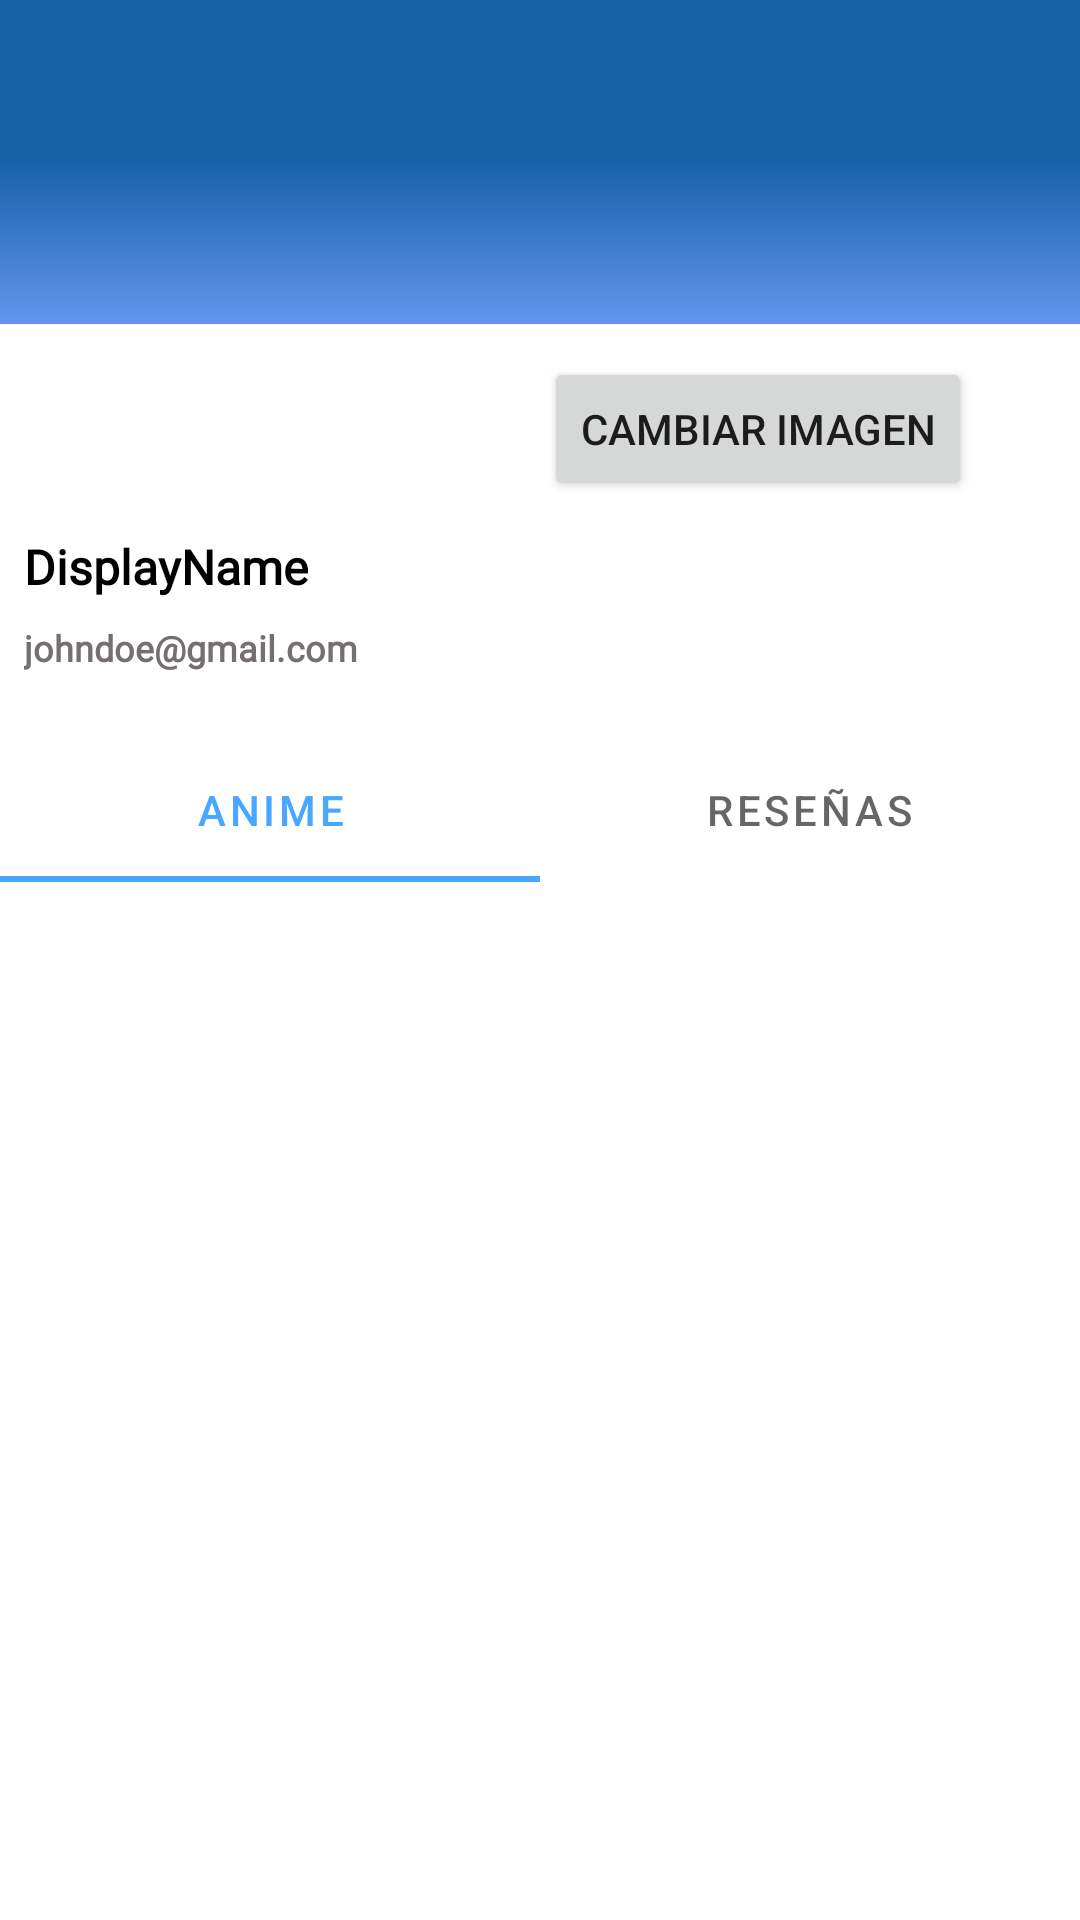

This screen was rendered from an Android layout file. Write that file and the resources it references.
<!-- AndroidManifest.xml: application theme Theme.MyAnimection -->
<!-- res/layout/fragment_profile.xml -->
<?xml version="1.0" encoding="utf-8"?>
<androidx.core.widget.NestedScrollView xmlns:android="http://schemas.android.com/apk/res/android"
    xmlns:app="http://schemas.android.com/apk/res-auto"
    xmlns:tools="http://schemas.android.com/tools"
    android:layout_width="match_parent"
    android:layout_height="wrap_content"
    android:fillViewport="true">

    <androidx.constraintlayout.widget.ConstraintLayout
        android:layout_width="match_parent"
        android:layout_height="wrap_content"
        android:background="@color/white"
        tools:context=".views.ProfileFragment">


        <androidx.constraintlayout.widget.Guideline
            android:id="@+id/guideline11"
            android:layout_width="wrap_content"
            android:layout_height="wrap_content"
            android:orientation="horizontal"
            app:layout_constraintGuide_begin="108dp" />

        <ImageView
            android:id="@+id/imgProfileBanner"
            android:layout_width="0dp"
            android:layout_height="0dp"
            android:background="@drawable/background1"
            app:layout_constraintBottom_toTopOf="@+id/guideline11"
            app:layout_constraintEnd_toEndOf="parent"
            app:layout_constraintStart_toStartOf="parent"
            app:layout_constraintTop_toTopOf="parent" />

        <androidx.constraintlayout.widget.Guideline
            android:id="@+id/guideline12"
            android:layout_width="wrap_content"
            android:layout_height="wrap_content"
            android:orientation="horizontal"
            app:layout_constraintGuide_begin="178dp" />

        <androidx.constraintlayout.widget.Guideline
            android:id="@+id/guideline13"
            android:layout_width="wrap_content"
            android:layout_height="wrap_content"
            android:orientation="horizontal"
            app:layout_constraintGuide_begin="63dp" />

        <androidx.constraintlayout.widget.Guideline
            android:id="@+id/guideline14"
            android:layout_width="wrap_content"
            android:layout_height="wrap_content"
            android:orientation="vertical"
            app:layout_constraintGuide_percent="0.31" />

        <ImageView
            android:id="@+id/imgProfilePicture"
            android:layout_width="0dp"
            android:layout_height="0dp"
            android:layout_marginStart="16dp"
            app:layout_constraintBottom_toTopOf="@+id/guideline12"
            app:layout_constraintEnd_toStartOf="@+id/guideline14"
            app:layout_constraintStart_toStartOf="parent"
            app:layout_constraintTop_toTopOf="@+id/guideline13"
            tools:src="@tools:sample/avatars" />

        <TextView
            android:id="@+id/txtProfileDisplayName"
            android:layout_width="wrap_content"
            android:layout_height="wrap_content"
            android:layout_marginStart="8dp"
            android:fontFamily="@font/roboto_bold"
            android:text="DisplayName"
            android:textColor="@color/black"
            android:textStyle="bold"
            app:layout_constraintEnd_toEndOf="parent"
            app:layout_constraintHorizontal_bias="0.0"
            app:layout_constraintStart_toStartOf="parent"
            app:layout_constraintTop_toTopOf="@+id/guideline12" />

        <androidx.constraintlayout.widget.Guideline
            android:id="@+id/guideline15"
            android:layout_width="wrap_content"
            android:layout_height="wrap_content"
            android:orientation="horizontal"
            app:layout_constraintGuide_begin="238dp" />

        <TextView
            android:id="@+id/txtProfileEmail"
            android:layout_width="wrap_content"
            android:layout_height="wrap_content"
            android:layout_marginStart="8dp"
            android:layout_marginTop="8dp"
            android:text="johndoe@gmail.com"
            android:textColor="#756F6F"
            android:textSize="12sp"
            android:textStyle="bold"
            app:layout_constraintEnd_toEndOf="parent"
            app:layout_constraintHorizontal_bias="0.0"
            app:layout_constraintStart_toStartOf="parent"
            app:layout_constraintTop_toBottomOf="@+id/txtProfileDisplayName" />

        <com.google.android.material.tabs.TabLayout
            android:id="@+id/tabLayout"
            android:layout_width="match_parent"
            android:layout_height="wrap_content"
            android:layout_marginTop="8dp"
            app:layout_constraintBottom_toBottomOf="parent"
            app:layout_constraintEnd_toEndOf="parent"
            app:layout_constraintStart_toStartOf="parent"
            app:layout_constraintTop_toTopOf="@+id/guideline15"
            app:layout_constraintVertical_bias="0.0">

            <com.google.android.material.tabs.TabItem
                android:layout_width="wrap_content"
                android:layout_height="wrap_content"
                android:text="ANIME" />

            <com.google.android.material.tabs.TabItem
                android:layout_width="wrap_content"
                android:layout_height="wrap_content"
                android:text="RESEÑAS"
                tools:layout_editor_absoluteX="128dp"
                tools:layout_editor_absoluteY="401dp" />
        </com.google.android.material.tabs.TabLayout>

        <androidx.viewpager2.widget.ViewPager2
            android:id="@+id/viewpagerProfile"
            android:layout_width="0dp"
            android:layout_height="575dp"
            android:layout_marginTop="2dp"
            app:layout_constraintBottom_toBottomOf="parent"
            app:layout_constraintEnd_toEndOf="parent"
            app:layout_constraintStart_toStartOf="parent"
            app:layout_constraintTop_toBottomOf="@+id/tabLayout"
            app:layout_constraintVertical_bias="0.0">

        </androidx.viewpager2.widget.ViewPager2>

        <Button
            android:id="@+id/btnProfileChangePicture"
            android:layout_width="wrap_content"
            android:layout_height="0dp"
            android:layout_marginTop="56dp"
            android:layout_marginEnd="36dp"
            android:text="Cambiar imagen"
            app:layout_constraintEnd_toEndOf="parent"
            app:layout_constraintTop_toTopOf="@+id/guideline13" />
    </androidx.constraintlayout.widget.ConstraintLayout>
</androidx.core.widget.NestedScrollView>
<!-- resources referenced by this layout -->
<resources>
  <color name="black">#FF000000</color>
  <color name="white">#FFFFFFFF</color>
  <!-- drawable background1 (drawable) -->
  <?xml version="1.0" encoding="utf-8"?>
  <shape
      xmlns:android="http://schemas.android.com/apk/res/android"
      android:shape="rectangle">
      <gradient
          android:type="linear"
          android:startColor="@color/blue_dark"
          android:centerColor="@color/blue_dark"
          android:endColor="@color/blue_cornflower"
          android:angle="270"/>
  </shape>
  <color name="blue_dark">#1662a7</color>
  <color name="blue_cornflower">#6495ED</color>
  <color name="blue_greenish">#48a7fe</color>
  <color name="blue_neon">#1F51FF</color>
  <style name="AniButton" parent="android:style/Widget.Button">
          <item name="android:textColor">@color/white</item>
          <item name="android:fontFamily">@font/roboto_bold_italic</item>
          <item name="android:background">@drawable/roundbutton</item>
          <item name="android:padding">8dp</item>
          <item name="android:focusable">true</item>
          <item name="android:clickable">true</item>
          <item name="android:gravity">center</item>
      </style>
  <style name="AniTextAppearance" parent="@android:style/TextAppearance">
          <item name="fontFamily">@font/roboto</item>
          <item name="android:textColor">@color/black</item>
          <item name="android:textColorSecondary">@color/white</item>
      </style>
  <!-- drawable roundbutton (drawable) -->
  <?xml version="1.0" encoding="utf-8"?>
  <selector xmlns:android="http://schemas.android.com/apk/res/android">
      <item android:state_pressed="true" android:drawable="@drawable/anibutton_pressed"/>
      <item android:state_enabled="true" android:drawable="@drawable/anibutton_activated"/>
      <item android:state_enabled="false" android:drawable="@drawable/anibutton_disabled"/>
  </selector>
  <!-- drawable roundedittext (drawable) -->
  <?xml version="1.0" encoding="utf-8"?>
  <shape xmlns:android="http://schemas.android.com/apk/res/android"
      android:shape="rectangle"
      android:padding="10dp">
      <solid android:color="@color/blue_greenish"/>
      <corners
          android:bottomRightRadius="15dp"
          android:bottomLeftRadius="15dp"
          android:topLeftRadius="15dp"
          android:topRightRadius="15dp">
          <solid android:color="@color/black"/>
      </corners>
  
  </shape>
  <!-- drawable anibutton_pressed (drawable) -->
  <?xml version="1.0" encoding="utf-8"?>
  <shape xmlns:android="http://schemas.android.com/apk/res/android">
      <solid android:color="@color/blue_dark" />
      <corners android:bottomRightRadius="16dp"
          android:bottomLeftRadius="16dp"
          android:topRightRadius="16dp"
          android:topLeftRadius="16dp"/>
      <stroke android:width="2dp" android:color="@color/black" />
  </shape>
  <!-- drawable anibutton_activated (drawable) -->
  <?xml version="1.0" encoding="utf-8"?>
  <shape xmlns:android="http://schemas.android.com/apk/res/android">
      <solid android:color="@color/blue_greenish" />
      <corners android:bottomRightRadius="16dp"
          android:bottomLeftRadius="16dp"
          android:topRightRadius="16dp"
          android:topLeftRadius="16dp"/>
      <stroke android:width="2dp" android:color="@color/black" />
  </shape>
  <!-- drawable anibutton_disabled (drawable) -->
  <?xml version="1.0" encoding="utf-8"?>
  <shape xmlns:android="http://schemas.android.com/apk/res/android">
      <solid android:color="@color/disabled_gray" />
      <corners android:bottomRightRadius="16dp"
          android:bottomLeftRadius="16dp"
          android:topRightRadius="16dp"
          android:topLeftRadius="16dp"/>
      <stroke android:width="5px" android:color="@color/black" />
  </shape>
  <color name="disabled_gray">#D1CECE</color>
</resources>
